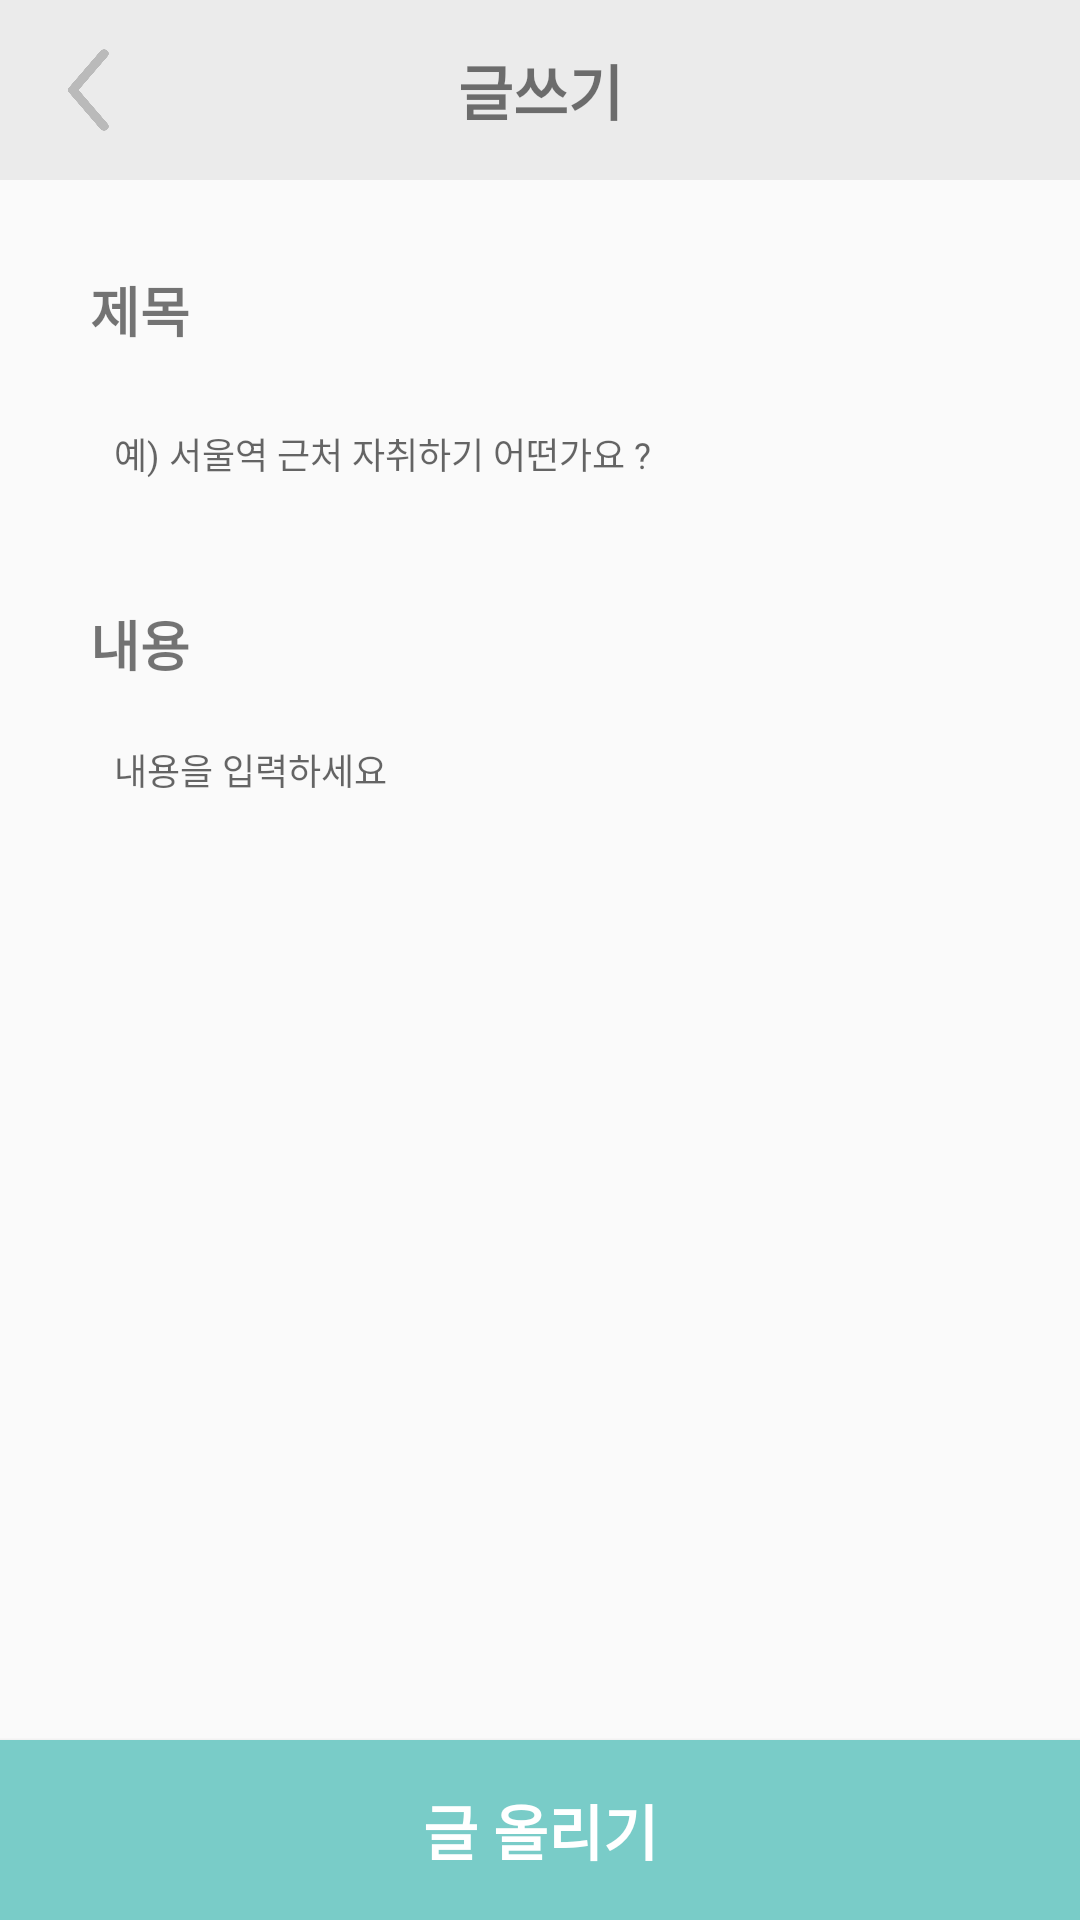

Produce the Android XML layout that renders to this screen, including the resource entries it uses.
<!-- AndroidManifest.xml: application theme Theme.AppCompat.DayNight.NoActionBar -->
<!-- res/layout/activity_write_content.xml -->
<?xml version="1.0" encoding="utf-8"?>
<LinearLayout xmlns:android="http://schemas.android.com/apk/res/android"
    xmlns:app="http://schemas.android.com/apk/res-auto"
    xmlns:tools="http://schemas.android.com/tools"
    android:layout_width="match_parent"
    android:layout_height="match_parent"
    tools:context=".WriteContentActivity"
    android:orientation="vertical">
    <RelativeLayout
        android:layout_width="match_parent"
        android:layout_height="60dp"
        android:background="#EBEBEB">
        <TextView
            android:layout_width="match_parent"
            android:layout_height="match_parent"
            android:gravity="center"
            android:text="글쓰기"
            android:textSize="20sp"
            android:textStyle="bold" />
        <Button
            android:id="@+id/write_content_back_btn"
            android:layout_width="30dp"
            android:layout_height="30dp"
            android:layout_alignParentLeft="true"
            android:layout_marginLeft="15dp"
            android:layout_marginTop="15dp"
            android:background="@drawable/ic_back"
            tools:ignore="SpeakableTextPresentCheck" />
    </RelativeLayout>
    <TextView
        android:layout_width="match_parent"
        android:layout_height="wrap_content"
        android:text="제목"
        android:textStyle="bold"
        android:textSize="18sp"
        android:layout_marginTop="30dp"
        android:layout_marginLeft="30dp"/>
    <EditText
        android:id="@+id/write_content_title_edittext"
        android:layout_width="match_parent"
        android:layout_height="40dp"
        android:background="@drawable/edittext_border_square"
        android:layout_marginHorizontal="30dp"
        android:layout_marginTop="15dp"
        android:paddingLeft="5dp"
        android:hint=" 예) 서울역 근처 자취하기 어떤가요 ?"
        android:textSize="12sp"/>
    <TextView
        android:layout_width="match_parent"
        android:layout_height="wrap_content"
        android:text="내용"
        android:textStyle="bold"
        android:textSize="18sp"
        android:layout_marginTop="30dp"
        android:layout_marginLeft="30dp"/>
    <EditText
        android:id="@+id/write_content_content_edittext"
        android:layout_width="match_parent"
        android:layout_height="wrap_content"
        android:layout_marginHorizontal="30dp"
        android:layout_marginTop="15dp"
        android:background="@drawable/edittext_border_square"
        android:gravity="top"
        android:hint=" 내용을 입력하세요"
        android:paddingTop="5dp"
        android:paddingLeft="5dp"
        android:textSize="12sp"
        android:lines="15"
        android:maxLines="20"
        android:scrollbars="vertical" />
    <LinearLayout
        android:layout_width="match_parent"
        android:layout_height="match_parent"
        android:layout_weight="1"/>
    <Button
        android:id="@+id/write_content_write_btn"
        android:layout_width="match_parent"
        android:layout_height="60dp"
        android:background="#79CCC8"
        android:text="글 올리기"
        android:textStyle="bold"
        android:textColor="#FFFFFF"
        android:textSize="20sp"/>
</LinearLayout>
<!-- resources referenced by this layout -->
<resources>
  <!-- drawable ic_back: png bitmap (drawable, 11077 bytes) -->
</resources>
